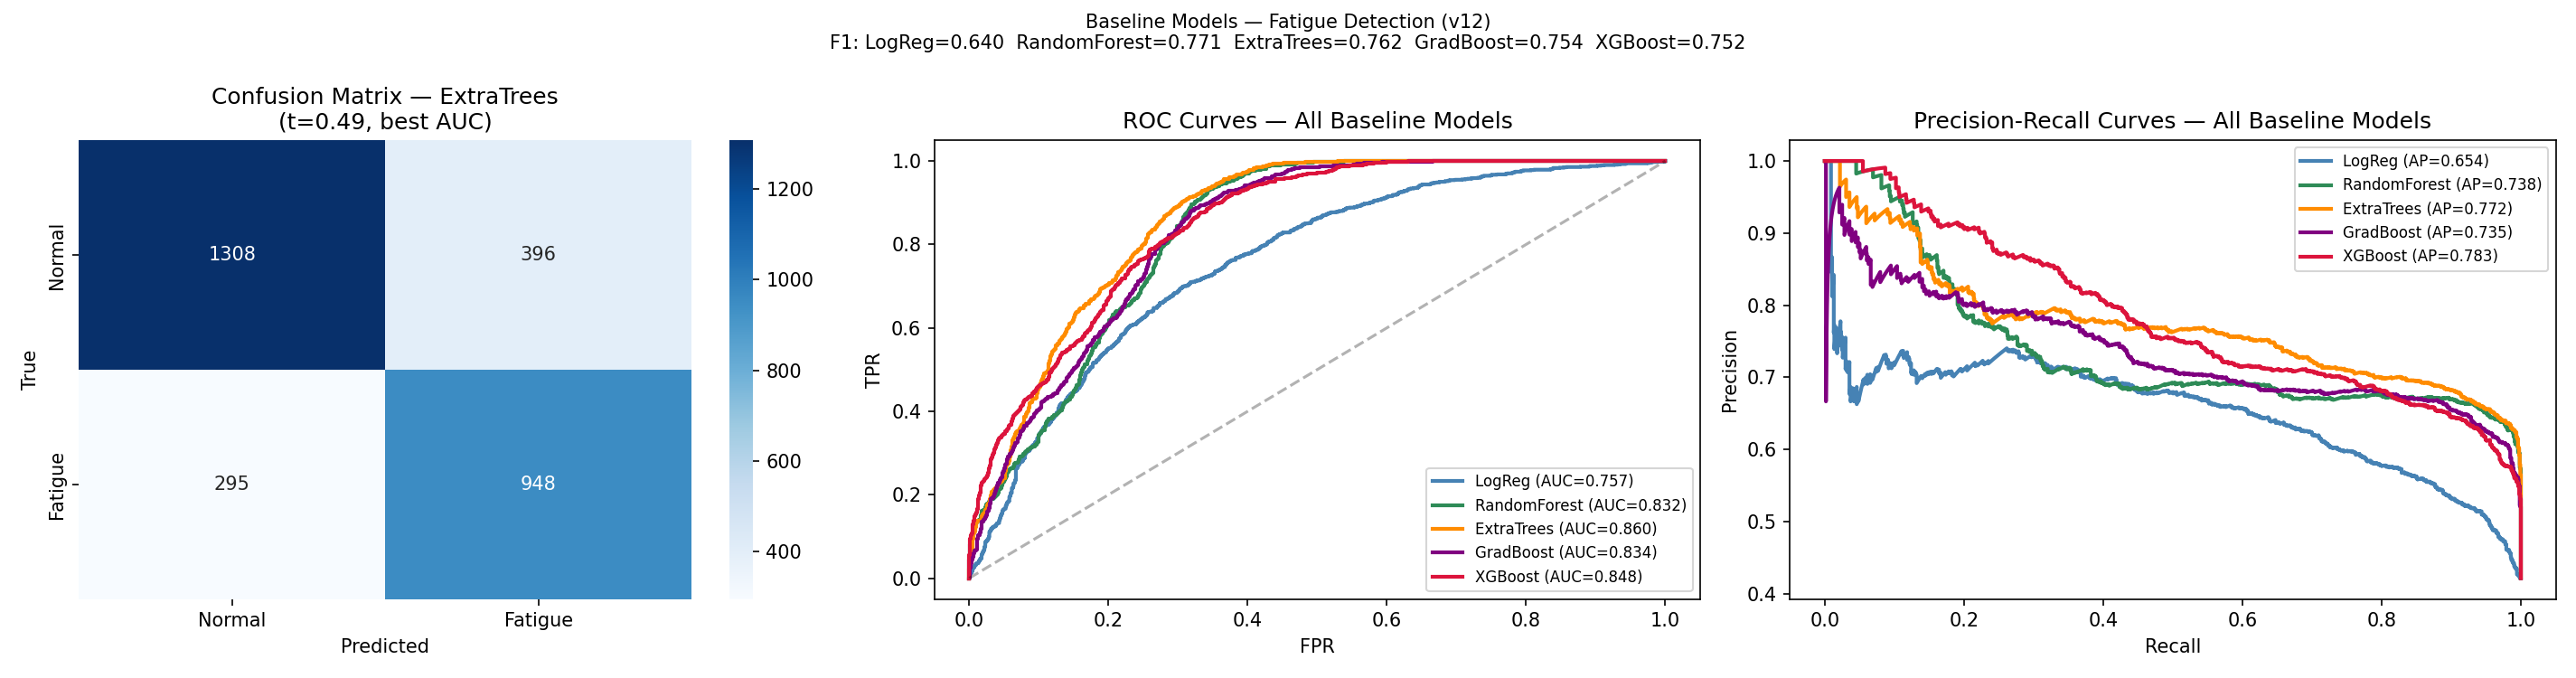

Values plotted in this chart, from the file beside it:
model, val_threshold, test_f1_val_thr, test_f1_opt_thr, test_roc_auc, test_pr_auc, test_balanced_acc, n_features, win_sec, hop_sec
LogReg, 0.5704, 0.6396, 0.6915, 0.757, 0.6535, 0.6422, 46, 30.0, 5.0
RandomForest, 0.4015, 0.7706, 0.7719, 0.8318, 0.7385, 0.7889, 46, 30.0, 5.0
ExtraTrees, 0.4859, 0.762, 0.7815, 0.8603, 0.7722, 0.7651, 46, 30.0, 5.0
GradBoost, 0.494, 0.7536, 0.7647, 0.8341, 0.7354, 0.76, 46, 30.0, 5.0
XGBoost, 0.5101, 0.7522, 0.7576, 0.8476, 0.7832, 0.757, 46, 30.0, 5.0
